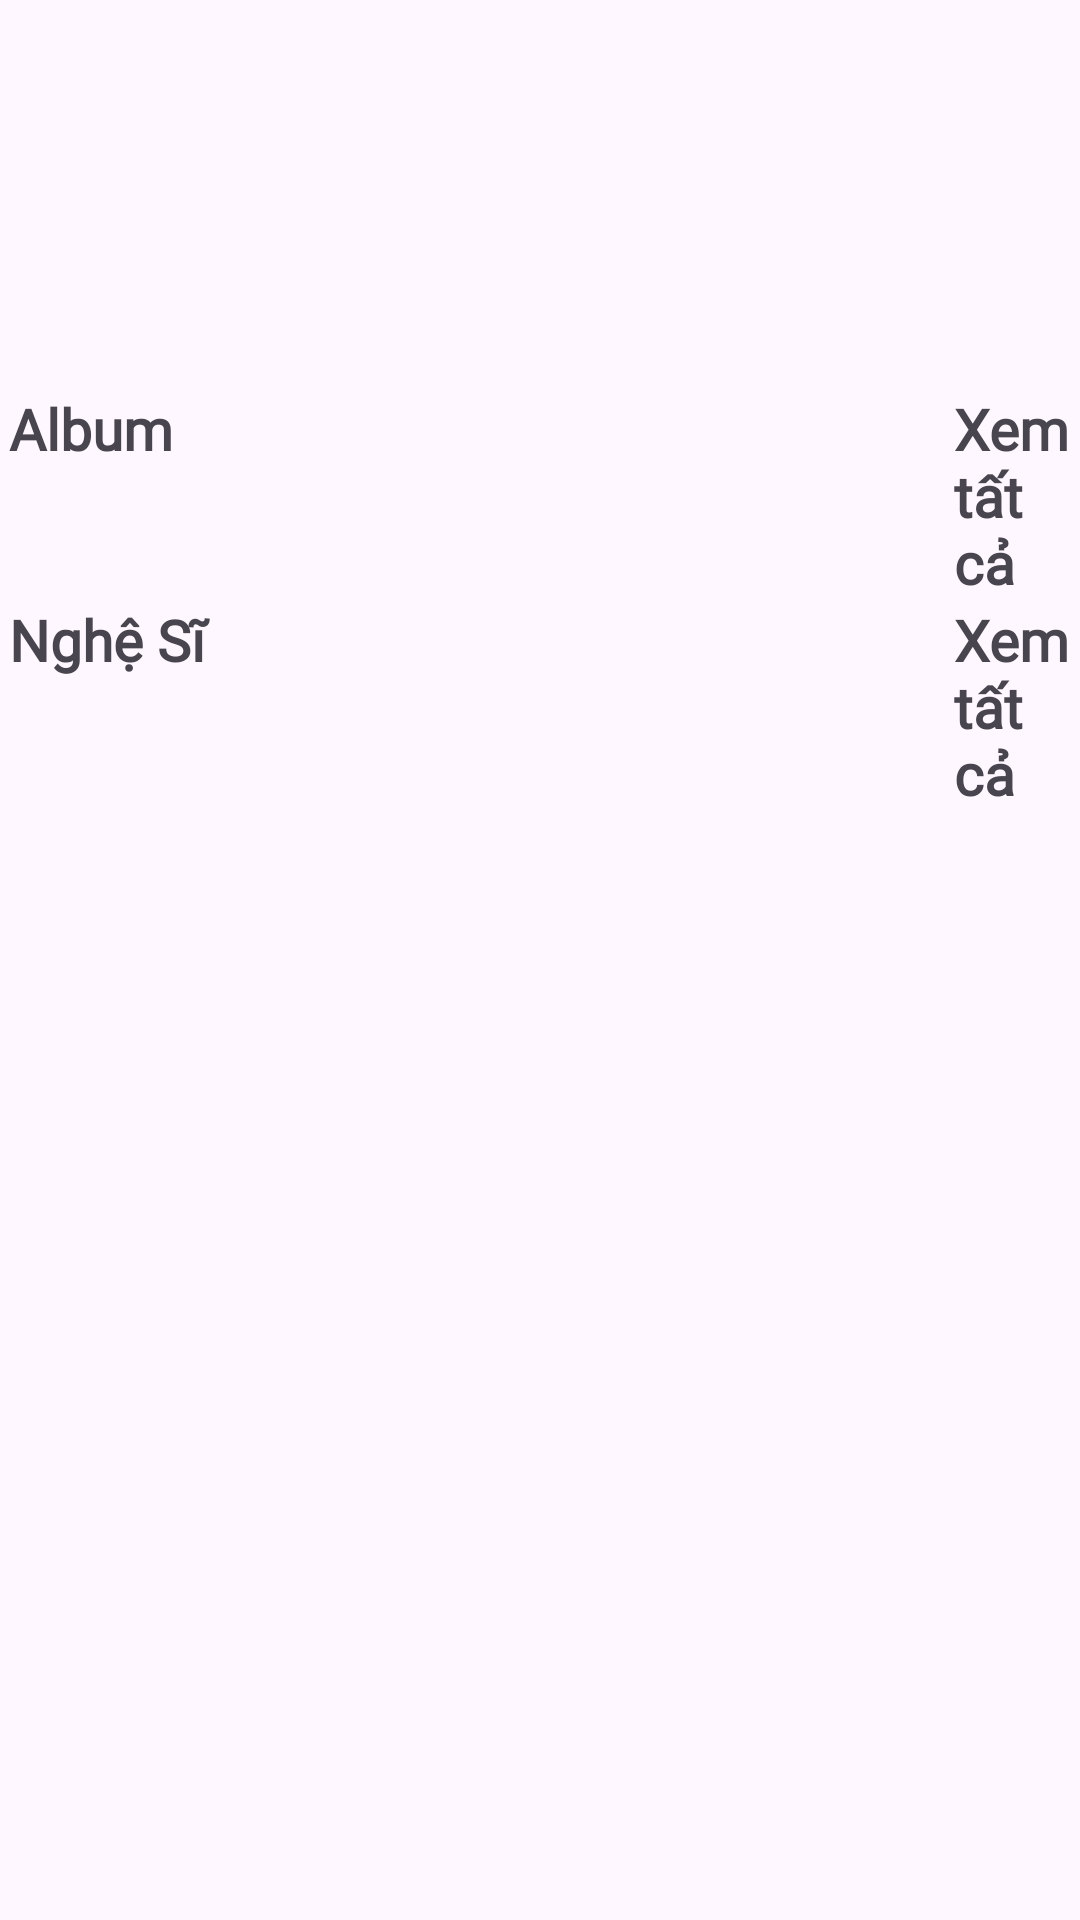

Write the Android layout XML for this screen, with the resource values it uses.
<!-- AndroidManifest.xml: application theme Theme.Ung_dung_nghe_nhac_playlist -->
<!-- res/layout/fragment_blank.xml -->
<?xml version="1.0" encoding="utf-8"?>
<FrameLayout xmlns:android="http://schemas.android.com/apk/res/android"
    xmlns:tools="http://schemas.android.com/tools"
    android:layout_width="match_parent"
    android:layout_height="match_parent"
    tools:context="cuonghtph34430.poly.ung_dung_nghe_nhac_playlist.Fragment$BlankFragment">
    <LinearLayout
        android:layout_width="match_parent"
        android:layout_height="match_parent"
        android:orientation="vertical">
        <RelativeLayout
            android:layout_width="match_parent"
            android:layout_height="wrap_content"
            >
            <androidx.viewpager2.widget.ViewPager2
                android:id="@+id/viewPager"
                android:layout_width="match_parent"
                android:layout_height="130dp"/>
        </RelativeLayout>
        <LinearLayout
            android:layout_width="match_parent"
            android:layout_height="wrap_content"
            android:orientation="horizontal">
            <TextView
                android:layout_width="280dp"
                android:layout_height="wrap_content"
                android:text="Album"
                android:textSize="19sp"
                android:textStyle="bold"
                android:layout_marginLeft="3dp"
                android:fontFamily="@font/robotocondensed_variablefont_wght"/>
            <TextView
                android:id="@+id/btnXemAlbum"
                android:layout_width="match_parent"
                android:layout_height="wrap_content"
                android:text="@string/see_all"
                android:textStyle="bold"
                android:textSize="19sp"
                android:layout_marginLeft="35dp"
                android:fontFamily="@font/robotocondensed_variablefont_wght"/>        </LinearLayout>
        <androidx.recyclerview.widget.RecyclerView
            android:id="@+id/recycle1"
            android:background="@null"
            android:layout_width="match_parent"
            android:layout_height="wrap_content"/>
        <LinearLayout
            android:layout_width="match_parent"
            android:layout_height="wrap_content"
            android:orientation="horizontal">
            <TextView
                android:layout_width="280dp"
                android:layout_height="wrap_content"
                android:text="@string/artist"
                android:textSize="19sp"
                android:layout_marginLeft="3dp"
                android:textStyle="bold"
                android:fontFamily="@font/robotocondensed_variablefont_wght"/>
            <TextView
                android:id="@+id/btnXemNgheSi"
                android:layout_width="match_parent"
                android:layout_height="wrap_content"
                android:text="@string/see_all"
                android:textSize="19sp"
                android:layout_marginLeft="35dp"
                android:textStyle="bold"
                android:fontFamily="@font/robotocondensed_variablefont_wght"/>
        </LinearLayout>
        <androidx.recyclerview.widget.RecyclerView
            android:id="@+id/recycle2"
            android:background="@null"
            android:layout_width="match_parent"
            android:layout_height="wrap_content"
            />
        <ListView
            android:layout_width="match_parent"
            android:layout_height="match_parent"
            android:id="@+id/listView"
            />
    </LinearLayout>
</FrameLayout>
<!-- resources referenced by this layout -->
<resources>
  <string name="artist">Nghệ Sĩ</string>
  <string name="see_all">Xem tất cả</string>
  <style name="Theme.Ung_dung_nghe_nhac_playlist" parent="Base.Theme.Ung_dung_nghe_nhac_playlist" />
  <style name="Base.Theme.Ung_dung_nghe_nhac_playlist" parent="Theme.Material3.DayNight.NoActionBar">
          
          
      </style>
</resources>
